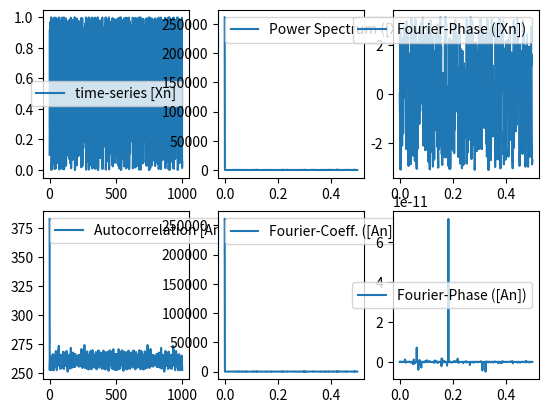

Write Python code to recreate this figure.
import numpy as np
import matplotlib.pyplot as plt
from tqdm import tqdm

samples = 1000


# Parameters
r = 4
x0 = 0.1

# Iterations
iterations = 1000

def logistic(iter, r_val, x_start):
    x = x_start
    x_limit = 1.0 - 1.0/r_val
    values = []

    for i in range(iter):
        values.append(x)
        x = x*r_val*(1.0-x)

    deviation = x_limit - values[-1]

    return x_limit, deviation, values



x_limit_value, delta, x_sequence = logistic(iter=iterations,
                                            r_val=r,
                                            x_start=x0)

xn = x_sequence

def autocorr_cyc(time_series, N):
    autocorr = []
    for i in range(N):
        an = sum(time_series[j]*time_series[(j+i) % N] for j in range(N))
        autocorr.append(an)
    return autocorr

def autocorr(time_series, n):
    mean = np.mean(time_series)
    #var = np.sum([(i-mean)**2 for i in time_series])
    sum = 0
    var = 0
    for i in range(len(time_series)-n):
        sum += (time_series[i] - mean)*(time_series[i+n] - mean)
        #var += (time_series[i] - mean)**2
    return sum

def fft2(time_series):
    ts_ft_ampl = np.fft.fft(time_series)
    ts_ft_freq = np.fft.fftfreq(samples, d=1)
    ft_phases = np.angle(ts_ft_ampl)
    return ts_ft_freq[:samples//2], ts_ft_ampl[:samples//2], ft_phases[:samples//2]


xn_autocorr_cyc = autocorr_cyc(xn,samples)

xn_ft_freq, xn_ft_ampl, xn_ft_phases = fft2(xn)
cyc_ft_freq, cyc_ft_ampl, cyc_ft_phases = fft2(xn_autocorr_cyc)

fig,ax = plt.subplots(2,3)
ax[0,0].plot(np.arange(samples),xn, label='time-series [Xn]')
ax[0,1].plot(xn_ft_freq, np.abs(xn_ft_ampl)**2, label='Power Spectrum ([Xn])')
ax[0,2].plot(xn_ft_freq, xn_ft_phases, label='Fourier-Phase ([Xn])')
ax[1,0].plot(np.arange(samples), xn_autocorr_cyc, label='Autocorrelation [An]')
ax[1,1].plot(cyc_ft_freq, cyc_ft_ampl,  label='Fourier-Coeff. ([An])')
ax[1,2].plot(cyc_ft_freq, cyc_ft_phases, label='Fourier-Phase ([An])')
for ax in ax.flat:
    ax.legend()  # Add a legend to each subplot
# fig,ax = plt.subplots(1,2)
# ax[0].plot(xn_ft_freq, np.abs(xn_ft_ampl)**2, label='Power Spectrum ([Xn])')
# ax[1].plot(cyc_ft_freq, cyc_ft_ampl,  label='Fourier-Coeff. ([An])')
# for ax in ax.flat:
#     ax.legend()  # Add a legend to each subplot

plt.show()
